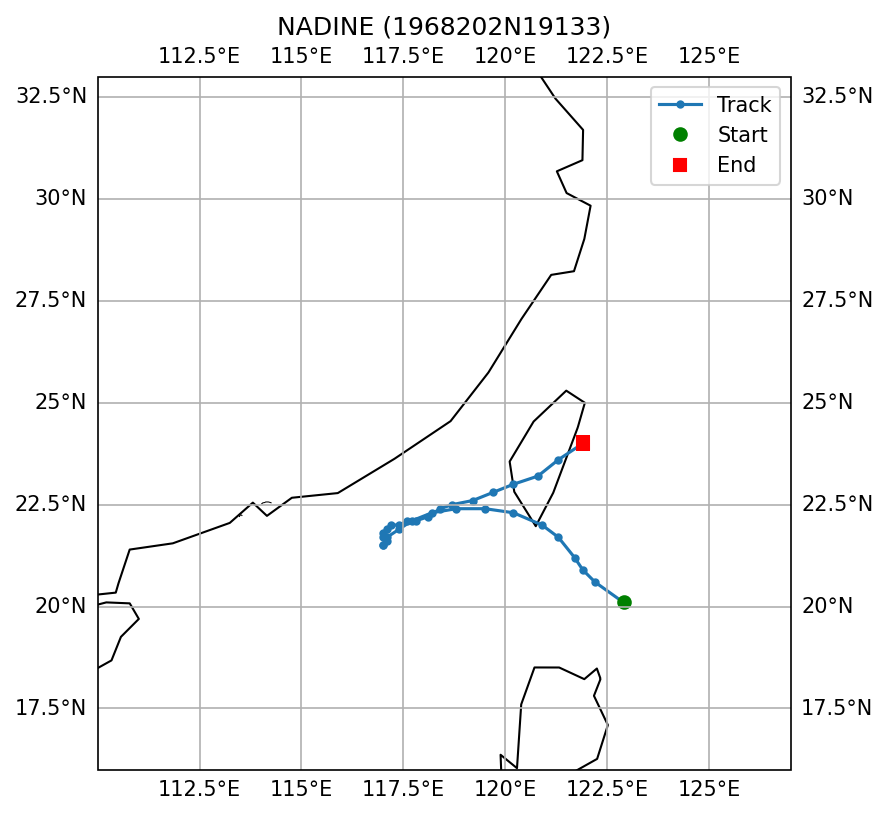

The file beside this chart, header and first rows:
SID, NAME, ISO_TIME, LAT, LON, DIST2LAND, USA_WIND, USA_PRES, USA_R34_NE, USA_R34_SE, USA_R34_SW, USA_R34_NW, USA_RMW, CMA_CAT
1968202N19133, NADINE, 1968-07-24 18:00:00, 20.1, 122.9, 200, 60.0, , , , , , , 4
1968202N19133, NADINE, 1968-07-25 00:00:00, 20.6, 122.2, 198, 60.0, , , , , , , 4
1968202N19133, NADINE, 1968-07-25 03:00:00, 20.9, 121.9, 152, 60.0, , , , , , , 4
1968202N19133, NADINE, 1968-07-25 06:00:00, 21.2, 121.7, 113, 60.0, , , , , , , 4
1968202N19133, NADINE, 1968-07-25 09:00:00, 21.7, 121.3, 46, 58.0, , , , , , , 4
1968202N19133, NADINE, 1968-07-25 12:00:00, 22.0, 120.9, 0, 55.0, , , , , , , 4
1968202N19133, NADINE, 1968-07-25 15:00:00, 22.3, 120.2, 24, 53.0, , , , , , , 4
1968202N19133, NADINE, 1968-07-25 18:00:00, 22.4, 119.5, 82, 50.0, , , , , , , 4
1968202N19133, NADINE, 1968-07-25 21:00:00, 22.4, 118.8, 150, 45.0, , , , , , , 4
1968202N19133, NADINE, 1968-07-26 00:00:00, 22.3, 118.2, 168, 40.0, , , , , , , 3
1968202N19133, NADINE, 1968-07-26 03:00:00, 22.1, 117.7, 152, 38.0, , , , , , , 3
1968202N19133, NADINE, 1968-07-26 06:00:00, 21.9, 117.4, 145, 35.0, , , , , , , 3
1968202N19133, NADINE, 1968-07-26 09:00:00, 21.7, 117.1, 147, 33.0, , , , , , , 3
1968202N19133, NADINE, 1968-07-26 12:00:00, 21.5, 117.0, 164, 30.0, , , , , , , 3
1968202N19133, NADINE, 1968-07-26 15:00:00, 21.5, 117.0, 164, 30.0, , , , , , , 3
1968202N19133, NADINE, 1968-07-26 18:00:00, 21.6, 117.1, 157, 30.0, , , , , , , 3
1968202N19133, NADINE, 1968-07-26 21:00:00, 21.7, 117.0, 143, 33.0, , , , , , , 3
1968202N19133, NADINE, 1968-07-27 00:00:00, 21.8, 117.0, 133, 35.0, , , , , , , 3
1968202N19133, NADINE, 1968-07-27 03:00:00, 21.9, 117.1, 127, 38.0, , , , , , , 3
1968202N19133, NADINE, 1968-07-27 06:00:00, 22.0, 117.2, 123, 40.0, , , , , , , 3
1968202N19133, NADINE, 1968-07-27 09:00:00, 22.0, 117.4, 136, 45.0, , , , , , , 3
1968202N19133, NADINE, 1968-07-27 12:00:00, 22.1, 117.6, 144, 50.0, , , , , , , 3
1968202N19133, NADINE, 1968-07-27 15:00:00, 22.1, 117.8, 160, 48.0, , , , , , , 3
1968202N19133, NADINE, 1968-07-27 18:00:00, 22.2, 118.1, 175, 45.0, , , , , , , 3
1968202N19133, NADINE, 1968-07-27 21:00:00, 22.4, 118.4, 166, 45.0, , , , , , , 3
1968202N19133, NADINE, 1968-07-28 00:00:00, 22.5, 118.7, 157, 45.0, , , , , , , 3
1968202N19133, NADINE, 1968-07-28 03:00:00, 22.6, 119.2, 104, 43.0, , , , , , , 3
1968202N19133, NADINE, 1968-07-28 06:00:00, 22.8, 119.7, 51, 40.0, , , , , , , 2
1968202N19133, NADINE, 1968-07-28 09:00:00, 23.0, 120.2, 0, 35.0, , , , , , , 2
1968202N19133, NADINE, 1968-07-28 12:00:00, 23.2, 120.8, 0, 30.0, , , , , , , 1
1968202N19133, NADINE, 1968-07-28 15:00:00, 23.6, 121.3, 0, 28.0, , , , , , , 1
1968202N19133, NADINE, 1968-07-28 18:00:00, 24.0, 121.9, 32, 25.0, , , , , , , 0
